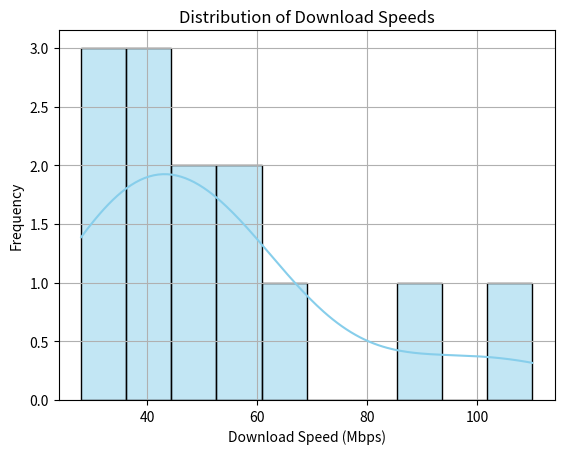

Recreate this plot in Python.
import matplotlib.pyplot as plt
import seaborn as sns

# Data
speeds = [28, 30, 35, 37, 40, 42, 45, 52, 55, 60, 62, 90, 110]

# Histogram + density
sns.histplot(speeds, kde=True, bins=10, color='skyblue')
plt.title('Distribution of Download Speeds')
plt.xlabel('Download Speed (Mbps)')
plt.ylabel('Frequency')
plt.grid(True)
plt.show()
